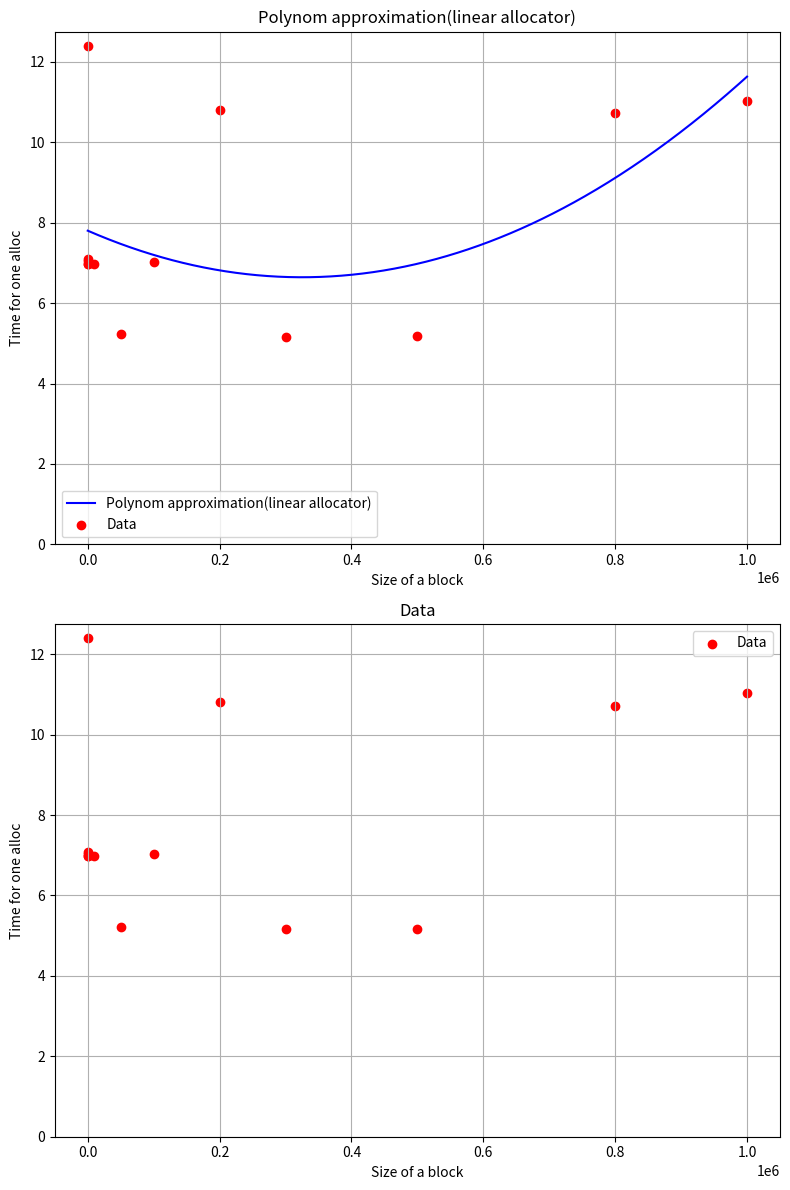

Here is the Python script that generated this plot:
import matplotlib.pyplot as plt
import numpy as np
from numpy.polynomial.polynomial import Polynomial

x = np.array([1, 10, 100, 500, 1000, 10000, 100000, 50000, 1000000, 200000, 500000, 800000, 300000])
y = np.array([12.393035, 6.980100, 7.039801, 6.970149, 7.088803, 6.975124, 7.024876,  5.219421,11.036842, 10.800866, 5.170129, 10.723077, 5.164777, 10.933121])

sorted_indices = np.argsort(x)
x_sorted = x[sorted_indices]
y_sorted = y[sorted_indices]

p = Polynomial.fit(x_sorted, y_sorted, 2)

x_smooth = np.linspace(min(x_sorted), max(x_sorted), 500)
y_smooth = p(x_smooth)

fig, axs = plt.subplots(2, 1, figsize=(8, 12))

axs[0].plot(x_smooth, y_smooth, color='blue', label='Polynom approximation(linear allocator)')
axs[0].scatter(x_sorted, y_sorted, color='red', label='Data')
axs[0].set_title("Polynom approximation(linear allocator)")
axs[0].set_xlabel("Size of a block")
axs[0].set_ylabel("Time for one alloc")
axs[0].set_ylim(bottom=0)
axs[0].legend()
axs[0].grid(True)

axs[1].scatter(x_sorted, y_sorted, color='red', label='Data')
axs[1].set_title("Data")
axs[1].set_xlabel("Size of a block")
axs[1].set_ylabel("Time for one alloc")
x = np.array([1, 10, 100, 500, 1000, 10000, 100000, 50000, 1000000, 200000, 500000, 800000, 300000])
y = np.array([12.393035, 6.980100, 7.039801, 6.970149, 7.088803, 6.975124, 7.024876,  5.219421,11.036842, 10.800866, 5.170129, 10.723077, 5.164777, 10.933121])

axs[1].set_ylim(bottom=0)
axs[1].legend()
axs[1].grid(True)

plt.tight_layout()
plt.show()
